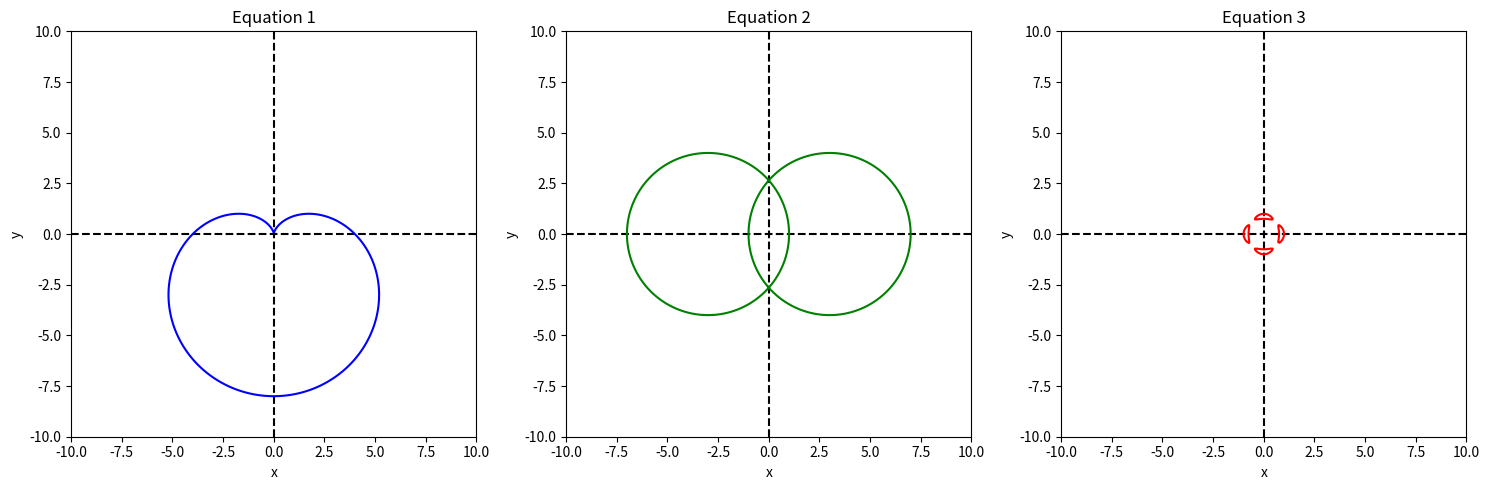

The matplotlib source for this figure:
#!/usr/bin/env python3

import numpy as np
import matplotlib.pyplot as plt

# Define the range for x and y values
x_vals = np.linspace(-10, 10, 400)
y_vals = np.linspace(-10, 10, 400)
X, Y = np.meshgrid(x_vals, y_vals)

# 1.
f1 = (X**2 + Y**2 + 4*Y)**2 - 16*(X**2 + Y**2)

# 2.
f2 = 2*(X**2 + 9)*(Y**2 - 16) + (X**2 - 9)**2 + (Y**2 - 16)**2

# 3.
f3 = 350*X**2*Y**2 - 225*(X**2 + Y**2) + 144*(X**4 + Y**4) + 81

# Create subplots
fig, axs = plt.subplots(1, 3, figsize=(15, 5))

# Draw the x and y axis
for ax in axs:
    ax.axhline(0, color='k', linestyle='--')
    ax.axvline(0, color='k', linestyle='--')

# Plot each equation
axs[0].contour(X, Y, f1, levels=[0], colors='b')
axs[0].set_title("Equation 1")
axs[1].contour(X, Y, f2, levels=[0], colors='g')
axs[1].set_title("Equation 2")
axs[2].contour(X, Y, f3, levels=[0], colors='r')
axs[2].set_title("Equation 3")

# Set common labels
for ax in axs:
    ax.set_xlabel("x")
    ax.set_ylabel("y")

plt.tight_layout()
plt.show()
